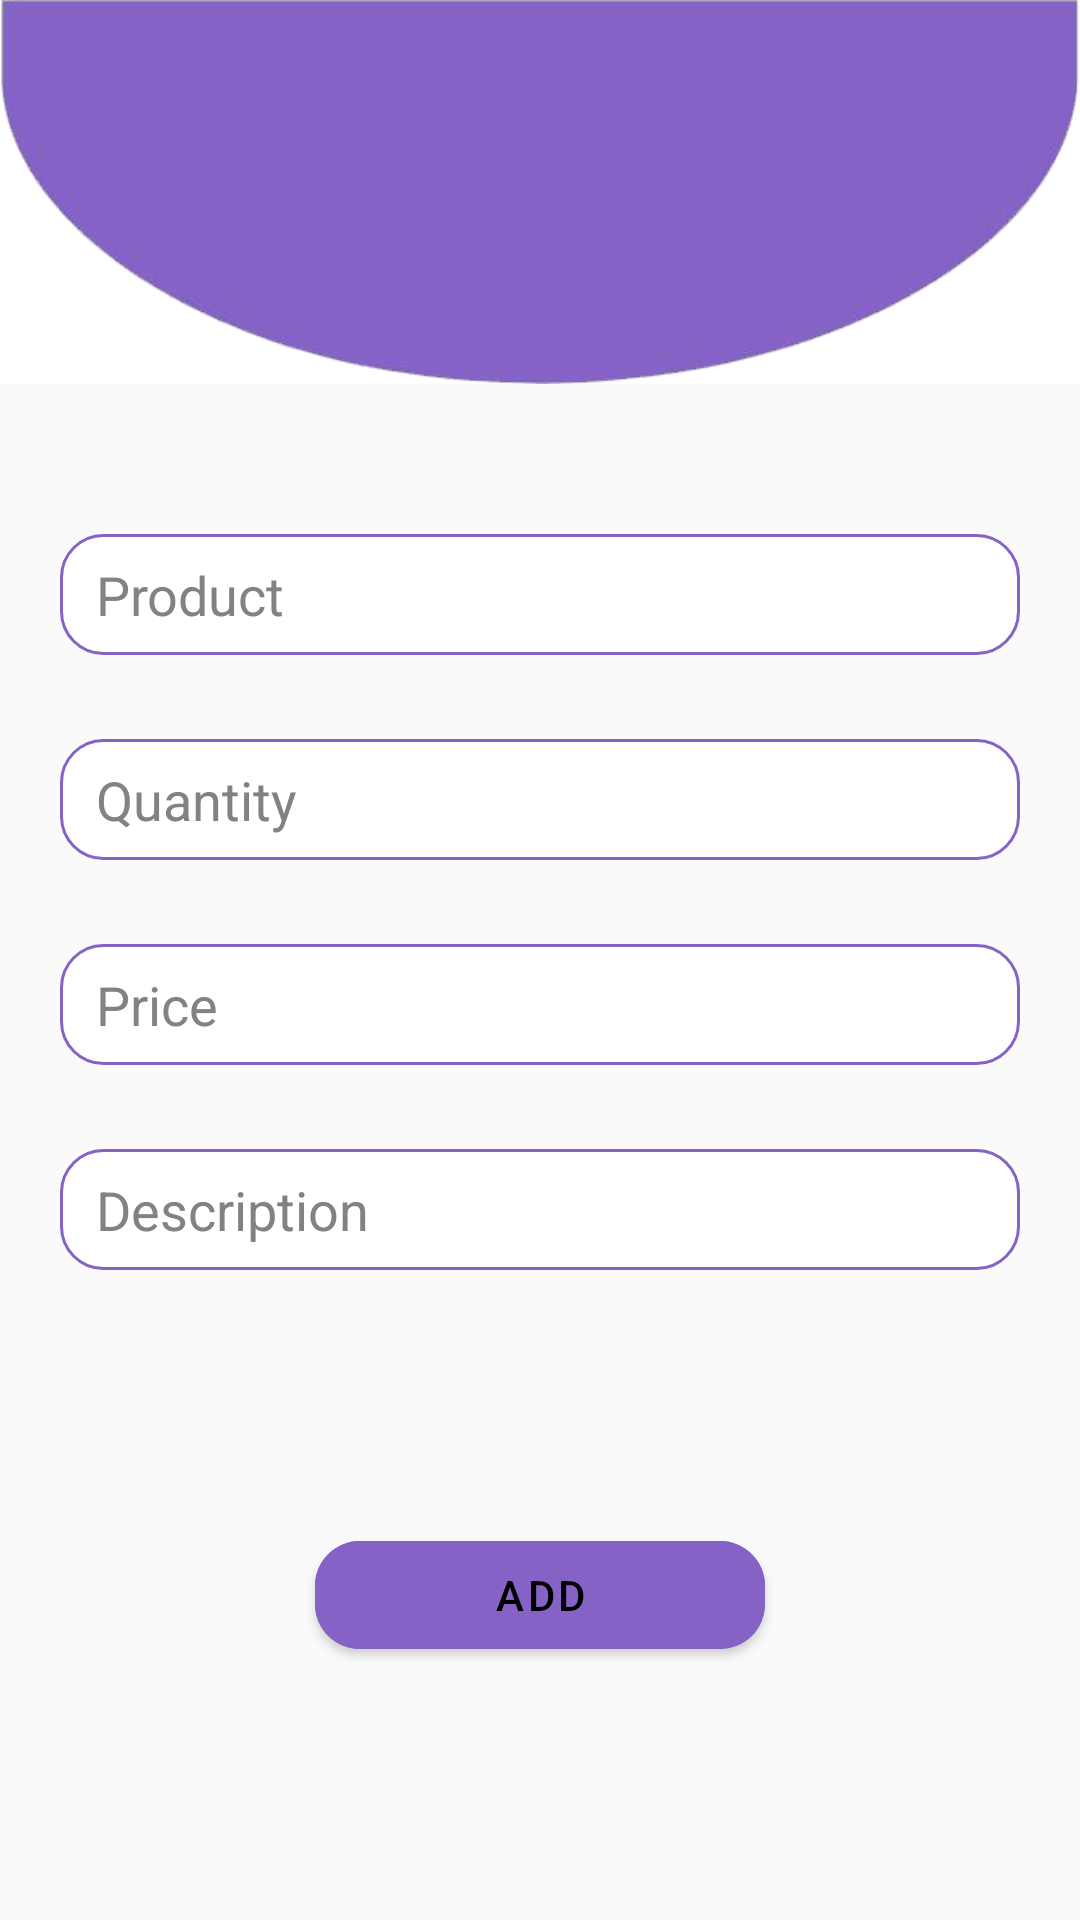

Write the Android layout XML for this screen, with the resource values it uses.
<!-- AndroidManifest.xml: application theme Theme.ShoppingApp -->
<!-- res/layout/activity_main.xml -->
<?xml version="1.0" encoding="utf-8"?>
<androidx.constraintlayout.widget.ConstraintLayout xmlns:android="http://schemas.android.com/apk/res/android"
    xmlns:app="http://schemas.android.com/apk/res-auto"
    xmlns:tools="http://schemas.android.com/tools"
    android:layout_width="match_parent"
    android:layout_height="match_parent"
    tools:context=".MainActivity">

    <ImageView
        android:id="@+id/imageView"
        android:layout_width="match_parent"
        android:layout_height="0dp"
        android:scaleType="fitXY"
        app:layout_constraintHeight_percent="0.2"
        app:layout_constraintTop_toTopOf="parent"
        app:srcCompat="@drawable/background" />

    <ImageView
        android:id="@+id/imageView2"
        android:layout_width="110dp"
        android:layout_height="110dp"
        app:layout_constraintBottom_toBottomOf="@+id/imageView"
        app:layout_constraintEnd_toEndOf="@+id/imageView"
        app:layout_constraintStart_toStartOf="parent"
        app:layout_constraintTop_toTopOf="parent"
        app:srcCompat="@drawable/ic_shopping_cart_24" />

    <EditText
        android:id="@+id/product"
        android:layout_width="match_parent"
        android:layout_height="wrap_content"
        android:layout_marginHorizontal="20dp"
        android:layout_marginTop="50dp"
        android:background="@drawable/background_border"
        android:hint="@string/product"
        android:maxLines="1"
        android:padding="8dp"
        android:paddingStart="12dp"
        android:textColor="@color/black"
        android:textColorHint="@color/gray"
        app:layout_constraintTop_toBottomOf="@id/imageView"
        tools:ignore="RtlSymmetry" />

    <EditText
        android:id="@+id/quantity"
        android:layout_width="match_parent"
        android:layout_height="wrap_content"
        android:layout_marginHorizontal="20dp"
        android:layout_marginTop="28dp"
        android:padding="8dp"
        android:background="@drawable/background_border"
        android:hint="@string/quantity"
        android:inputType="number"
        android:maxLines="1"
        android:paddingStart="12dp"
        android:textColor="@color/black"
        android:textColorHint="@color/gray"
        app:layout_constraintTop_toBottomOf="@id/product"
        tools:ignore="RtlSymmetry" />

    <EditText
        android:id="@+id/price"
        android:layout_width="match_parent"
        android:layout_height="wrap_content"
        android:layout_marginHorizontal="20dp"
        android:layout_marginTop="28dp"
        android:padding="8dp"
        android:background="@drawable/background_border"        android:hint="@string/price"
        android:inputType="number"
        android:maxLines="1"
        android:paddingStart="12dp"
        android:textColor="@color/black"
        android:textColorHint="@color/gray"
        app:layout_constraintTop_toBottomOf="@id/quantity"
        tools:ignore="RtlSymmetry" />

    <EditText
        android:id="@+id/description"
        android:layout_width="match_parent"
        android:layout_height="wrap_content"
        android:layout_marginHorizontal="20dp"
        android:layout_marginTop="28dp"
        android:padding="8dp"
        android:background="@drawable/background_border"
        android:hint="@string/description"
        android:inputType="text"
        android:paddingStart="12dp"
        android:textColor="@color/black"
        android:textColorHint="@color/gray"
        app:layout_constraintTop_toBottomOf="@id/price"
        tools:ignore="RtlSymmetry" />

    <com.google.android.material.button.MaterialButton
        android:id="@+id/btn_add"
        android:layout_width="150dp"
        android:layout_height="wrap_content"
        android:backgroundTint="#8462C6"
        android:drawableLeft="@drawable/ic_add_circle_outline_24"
        android:text="@string/add"
        android:textColor="@color/black"
        app:cornerRadius="15dp"
        app:layout_constraintBottom_toBottomOf="parent"
        app:layout_constraintEnd_toEndOf="parent"
        app:layout_constraintStart_toStartOf="parent"
        app:layout_constraintTop_toBottomOf="@+id/description" />

</androidx.constraintlayout.widget.ConstraintLayout>
<!-- resources referenced by this layout -->
<resources>
  <color name="black">#FF000000</color>
  <color name="gray">#828282</color>
  <!-- drawable background: png bitmap (drawable, 17273 bytes) -->
  <!-- drawable background_border (drawable) -->
  <?xml version="1.0" encoding="utf-8"?>
  <shape xmlns:android="http://schemas.android.com/apk/res/android" android:shape="rectangle" >
      <corners
          android:radius="14dp"
          />
      <solid
          android:color="#FFFFFF"
          />
      <padding
          android:left="0dp"
          android:top="0dp"
          android:right="0dp"
          android:bottom="0dp"
          />
      <stroke
          android:width="1dp"
          android:color="#8462C6"
          />
  </shape>
  <string name="add">add</string>
  <string name="description">Description</string>
  <string name="price">Price</string>
  <string name="product">Product</string>
  <string name="quantity">Quantity</string>
  <style name="Theme.ShoppingApp" parent="Theme.MaterialComponents.Light.NoActionBar.Bridge">
          
          <item name="colorPrimary">@color/purple_500</item>
          <item name="colorPrimaryVariant">@color/black</item>
          <item name="colorOnPrimary">@color/white</item>
          
          <item name="colorSecondary">@color/teal_200</item>
          <item name="colorSecondaryVariant">@color/teal_700</item>
          <item name="colorOnSecondary">@color/black</item>
          
          <item name="android:statusBarColor">?attr/colorPrimaryVariant</item>
          
      </style>
  <color name="purple_500">#FF6200EE</color>
  <color name="white">#FFFFFFFF</color>
  <color name="teal_200">#FF03DAC5</color>
  <color name="teal_700">#FF018786</color>
</resources>
